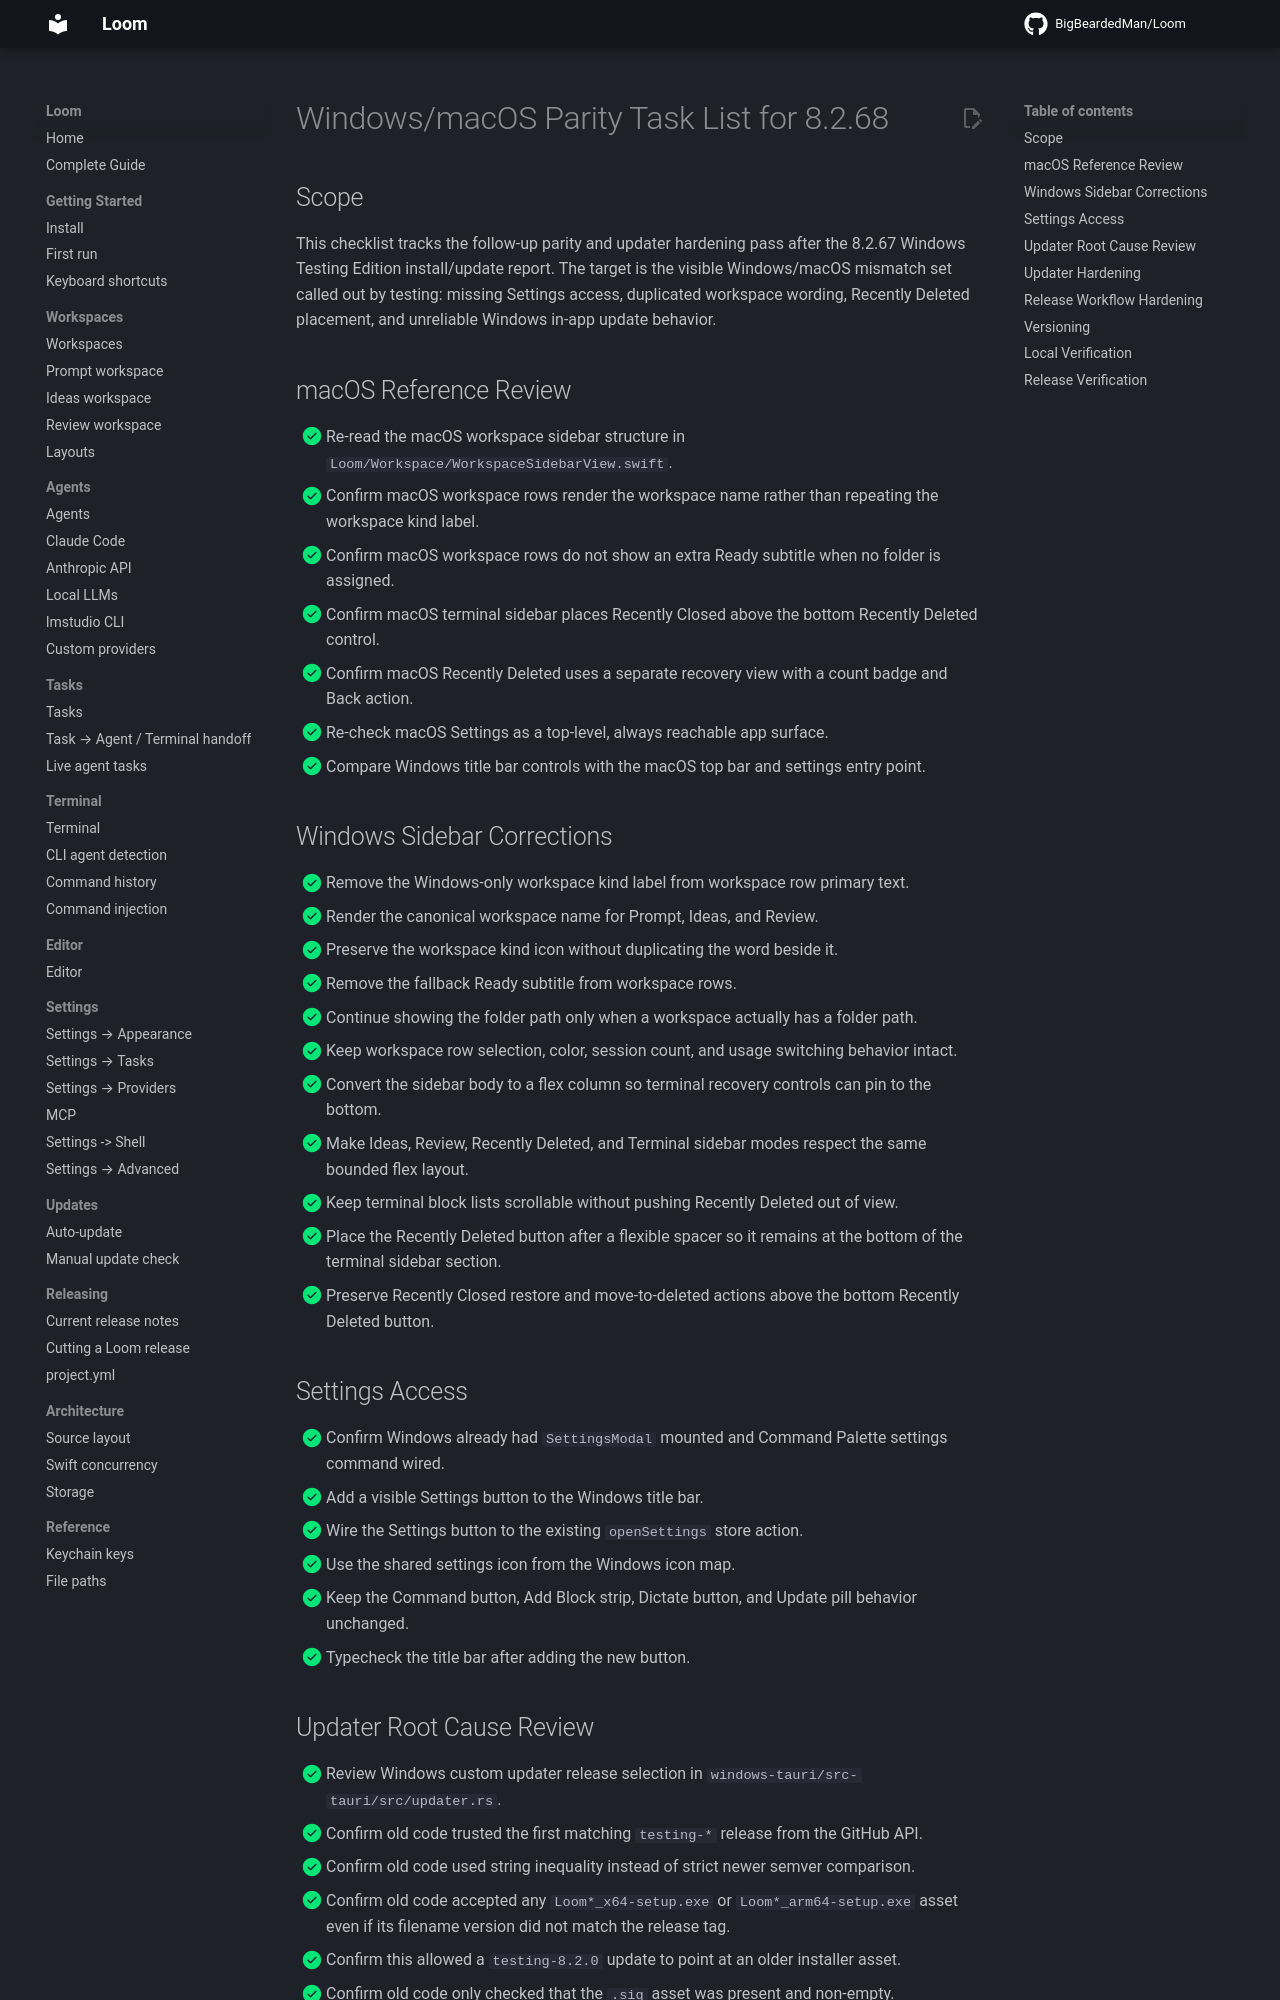

repository: BigBeardedMan/Loom · page: windows-macos-parity-8.2.68/index.html · generator: mkdocs

# Windows/macOS Parity Task List for 8.2.68

## Scope

This checklist tracks the follow-up parity and updater hardening pass after the 8.2.67 Windows Testing Edition install/update report. The target is the visible Windows/macOS mismatch set called out by testing: missing Settings access, duplicated workspace wording, Recently Deleted placement, and unreliable Windows in-app update behavior.

## macOS Reference Review

- [x] Re-read the macOS workspace sidebar structure in `Loom/Workspace/WorkspaceSidebarView.swift`.
- [x] Confirm macOS workspace rows render the workspace name rather than repeating the workspace kind label.
- [x] Confirm macOS workspace rows do not show an extra Ready subtitle when no folder is assigned.
- [x] Confirm macOS terminal sidebar places Recently Closed above the bottom Recently Deleted control.
- [x] Confirm macOS Recently Deleted uses a separate recovery view with a count badge and Back action.
- [x] Re-check macOS Settings as a top-level, always reachable app surface.
- [x] Compare Windows title bar controls with the macOS top bar and settings entry point.

## Windows Sidebar Corrections

- [x] Remove the Windows-only workspace kind label from workspace row primary text.
- [x] Render the canonical workspace name for Prompt, Ideas, and Review.
- [x] Preserve the workspace kind icon without duplicating the word beside it.
- [x] Remove the fallback Ready subtitle from workspace rows.
- [x] Continue showing the folder path only when a workspace actually has a folder path.
- [x] Keep workspace row selection, color, session count, and usage switching behavior intact.
- [x] Convert the sidebar body to a flex column so terminal recovery controls can pin to the bottom.
- [x] Make Ideas, Review, Recently Deleted, and Terminal sidebar modes respect the same bounded flex layout.
- [x] Keep terminal block lists scrollable without pushing Recently Deleted out of view.
- [x] Place the Recently Deleted button after a flexible spacer so it remains at the bottom of the terminal sidebar section.
- [x] Preserve Recently Closed restore and move-to-deleted actions above the bottom Recently Deleted button.

## Settings Access

- [x] Confirm Windows already had `SettingsModal` mounted and Command Palette settings command wired.
- [x] Add a visible Settings button to the Windows title bar.
- [x] Wire the Settings button to the existing `openSettings` store action.
- [x] Use the shared settings icon from the Windows icon map.
- [x] Keep the Command button, Add Block strip, Dictate button, and Update pill behavior unchanged.
- [x] Typecheck the title bar after adding the new button.
